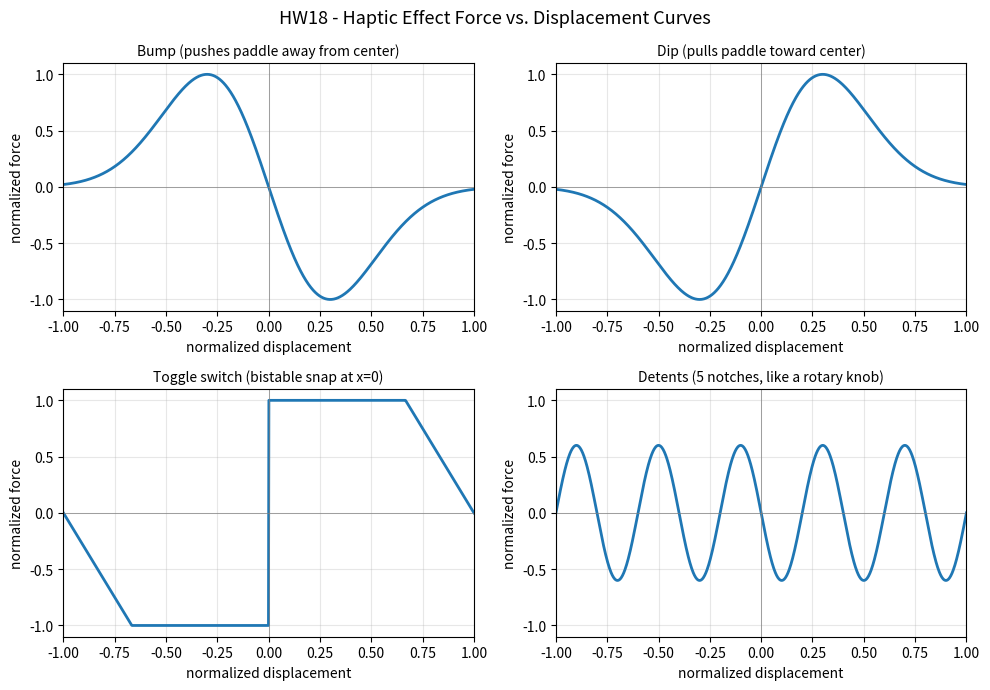

Here is the Python script that generated this plot:
# HW18 - Haptic effect force vs. displacement curves
# All values normalized to +/- 1 (displacement = paddle angle range, force = max motor torque)
import numpy as np
import matplotlib.pyplot as plt

x = np.linspace(-1, 1, 1000)


def bump(x, center=0.0, width=0.3, amp=1.0):
    # A bump is a potential hill: the force pushes the paddle away from the
    # center as you climb in, so F is the negative derivative of a gaussian.
    d = x - center
    return amp * (-d / width) * np.exp(-(d ** 2) / (2 * width ** 2)) * np.e ** 0.5


def dip(x, center=0.0, width=0.3, amp=1.0):
    # A dip is the opposite of a bump: the force pulls the paddle toward the
    # center, like a valley you fall into and have to climb out of.
    return -bump(x, center, width, amp)


def toggle(x, threshold=0.0, k=3.0, amp=1.0):
    # A toggle switch resists motion until you cross the threshold, then
    # snaps over center to the other side (bistable spring).
    f = -k * (x - np.sign(x - threshold))
    return amp * np.clip(f, -1, 1)


def detents(x, n=5, amp=0.6):
    # Periodic detents: spring force toward the nearest of n notch positions,
    # like the clicks of a rotary knob.
    return -amp * np.sin(n * np.pi * x)


fig, axs = plt.subplots(2, 2, figsize=(10, 7))
effects = [
    ("Bump (pushes paddle away from center)", bump(x)),
    ("Dip (pulls paddle toward center)", dip(x)),
    ("Toggle switch (bistable snap at x=0)", toggle(x)),
    ("Detents (5 notches, like a rotary knob)", detents(x)),
]

for ax, (title, f) in zip(axs.flat, effects):
    ax.plot(x, f, linewidth=2)
    ax.axhline(0, color="gray", linewidth=0.5)
    ax.axvline(0, color="gray", linewidth=0.5)
    ax.set_title(title, fontsize=10)
    ax.set_xlabel("normalized displacement")
    ax.set_ylabel("normalized force")
    ax.set_xlim(-1, 1)
    ax.set_ylim(-1.1, 1.1)
    ax.grid(True, alpha=0.3)

fig.suptitle("HW18 - Haptic Effect Force vs. Displacement Curves", fontsize=13)
fig.tight_layout()
fig.savefig("haptic_effects.png", dpi=200)
print("saved haptic_effects.png")
